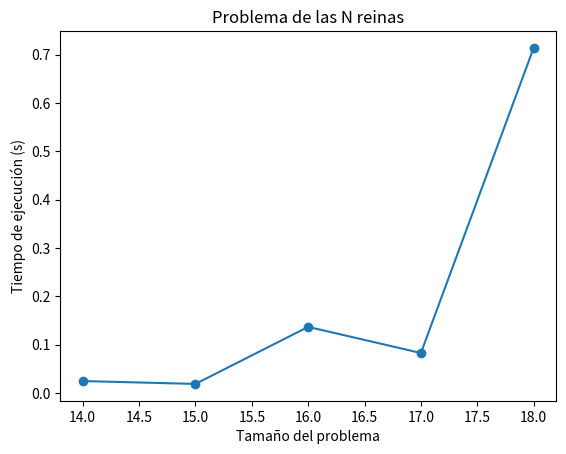

This chart was generated by the following Python code:
#Optimización especifica: Estrategia 1

import time
import matplotlib.pyplot as plt

def es_seguro(tablero, fila, col, N):
    for i in range(col):
        if tablero[fila][i] == 1:
            return False
        for i, j in zip(range(fila, -1, -1), range(col, -1, -1)):
            if tablero[i][j] == 1:
                return False
        for i, j in zip(range(fila, N, 1), range(col, -1, -1)):
            if tablero[i][j] == 1:
                return False
    return True

def resolver_n_reinas_util(tablero, col, N, filas_colocadas):
    if col >= N:
        return True
    for i in range(N):
        if i not in filas_colocadas and es_seguro(tablero, i, col, N):
            tablero[i][col] = 1
            filas_colocadas.add(i)
            if resolver_n_reinas_util(tablero, col + 1, N, filas_colocadas) == True:
                return True
            tablero[i][col] = 0
            filas_colocadas.remove(i)
    return False

def resolver_n_reinas(N):
    tablero = [[0 for _ in range(N)] for _ in range(N)]
    filas_colocadas = set()
    tiempo_inicio = time.time()
    if resolver_n_reinas_util(tablero, 0, N, filas_colocadas) == False:
        print(f"No existe solución para el problema de las {N} reinas")
        return float('inf')  
    tiempo_fin = time.time()
    print(f"Solución para el problema de las {N} reinas:")
    imprimir_tablero(tablero)
    print(f"Tiempo de ejecución para el problema de las {N} reinas: {tiempo_fin - tiempo_inicio:.6f} segundos\n")
    return tiempo_fin - tiempo_inicio

def imprimir_tablero(tablero):
    for fila in tablero:
        print(" ".join(str(casilla) for casilla in fila))

tamaños_problema = [14, 15, 16, 17, 18]
tiempos_ejecucion = []
for tamaño in tamaños_problema:
    tiempo_ejecucion = resolver_n_reinas(tamaño)
    tiempos_ejecucion.append(tiempo_ejecucion)

plt.plot(tamaños_problema, tiempos_ejecucion, marker='o')
plt.title('Problema de las N reinas')
plt.xlabel('Tamaño del problema')
plt.ylabel('Tiempo de ejecución (s)')
plt.show()
